Labelled photos from "cholec-tinytools", an image-classification folder in mad-tan/surgical_tool_id. The possible labels are: clipper, grasper, hook, scissor.

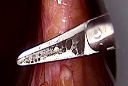
Label: scissor

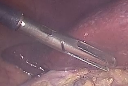
Label: grasper

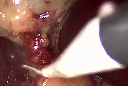
Label: hook

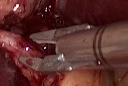
Label: clipper

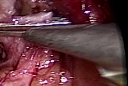
Label: scissor

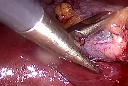
Label: grasper
